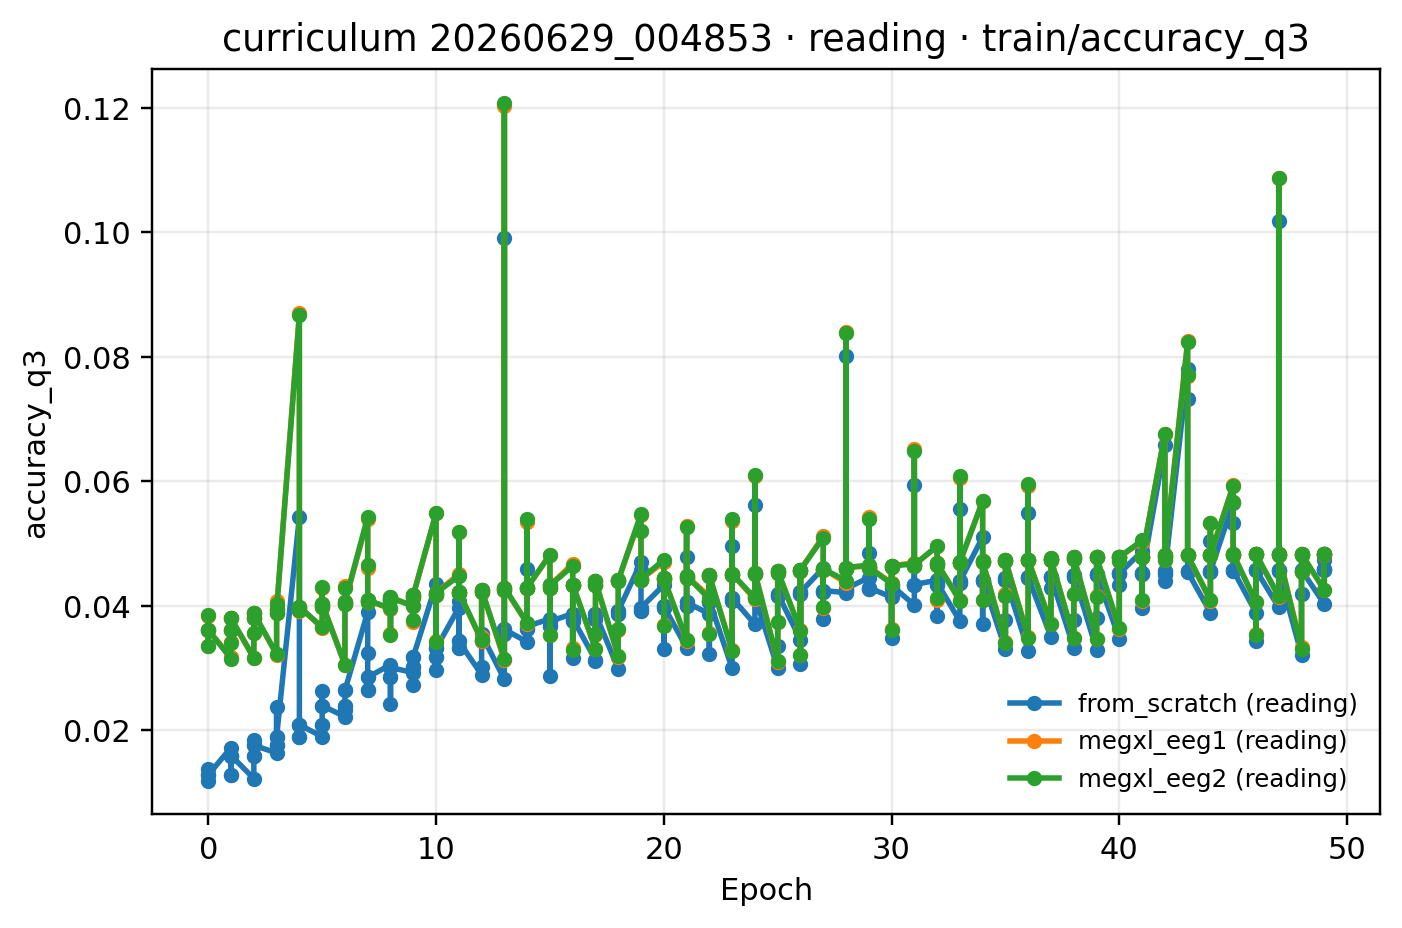

Values plotted in this chart, from the file beside it:
epoch, from_scratch (reading), megxl_eeg1 (reading), megxl_eeg2 (reading)
0, 0.01288, 0.03613, 0.03613
1, 0.01598, 0.038, 0.03799
2, 0.01761, 0.03883, 0.03883
3, 0.01898, 0.03944, 0.03942
4, 0.02091, 0.03985, 0.03983
5, 0.02398, 0.04039, 0.04039
6, 0.02644, 0.04061, 0.04062
7, 0.02853, 0.04094, 0.04094
8, 0.03012, 0.04136, 0.04136
9, 0.03185, 0.04173, 0.04173
10, 0.03318, 0.04209, 0.04209
11, 0.0343, 0.04228, 0.04227
12, 0.03542, 0.04261, 0.04262
13, 0.03624, 0.04294, 0.04295
14, 0.03672, 0.04295, 0.04295
15, 0.03752, 0.04329, 0.04329
16, 0.03796, 0.04344, 0.04344
17, 0.03873, 0.04395, 0.04394
18, 0.03922, 0.04412, 0.04412
19, 0.03972, 0.04433, 0.04434
20, 0.03994, 0.04443, 0.04443
21, 0.04056, 0.0448, 0.0448
22, 0.04084, 0.04491, 0.04491
23, 0.04127, 0.04514, 0.04515
24, 0.04154, 0.04534, 0.04534
25, 0.04196, 0.04564, 0.04564
26, 0.0422, 0.0458, 0.0458
27, 0.04246, 0.04594, 0.04594
28, 0.04278, 0.04617, 0.04617
29, 0.04292, 0.04624, 0.04624
30, 0.04329, 0.04645, 0.04645
31, 0.04344, 0.04659, 0.0466
32, 0.04373, 0.04683, 0.04683
33, 0.04396, 0.04701, 0.04702
34, 0.04417, 0.04714, 0.04715
35, 0.04447, 0.04733, 0.04734
36, 0.04457, 0.04744, 0.04744
37, 0.04467, 0.04747, 0.04747
38, 0.04503, 0.04781, 0.04781
39, 0.0451, 0.04783, 0.04783
40, 0.04523, 0.04786, 0.04785
41, 0.04521, 0.04791, 0.04791
42, 0.04558, 0.04819, 0.04819
43, 0.04548, 0.04811, 0.04812
44, 0.04557, 0.04818, 0.04818
45, 0.04572, 0.04833, 0.04833
46, 0.04578, 0.04834, 0.04834
47, 0.04566, 0.04824, 0.04824
48, 0.04577, 0.04836, 0.04836
49, 0.04591, 0.0484, 0.04839
